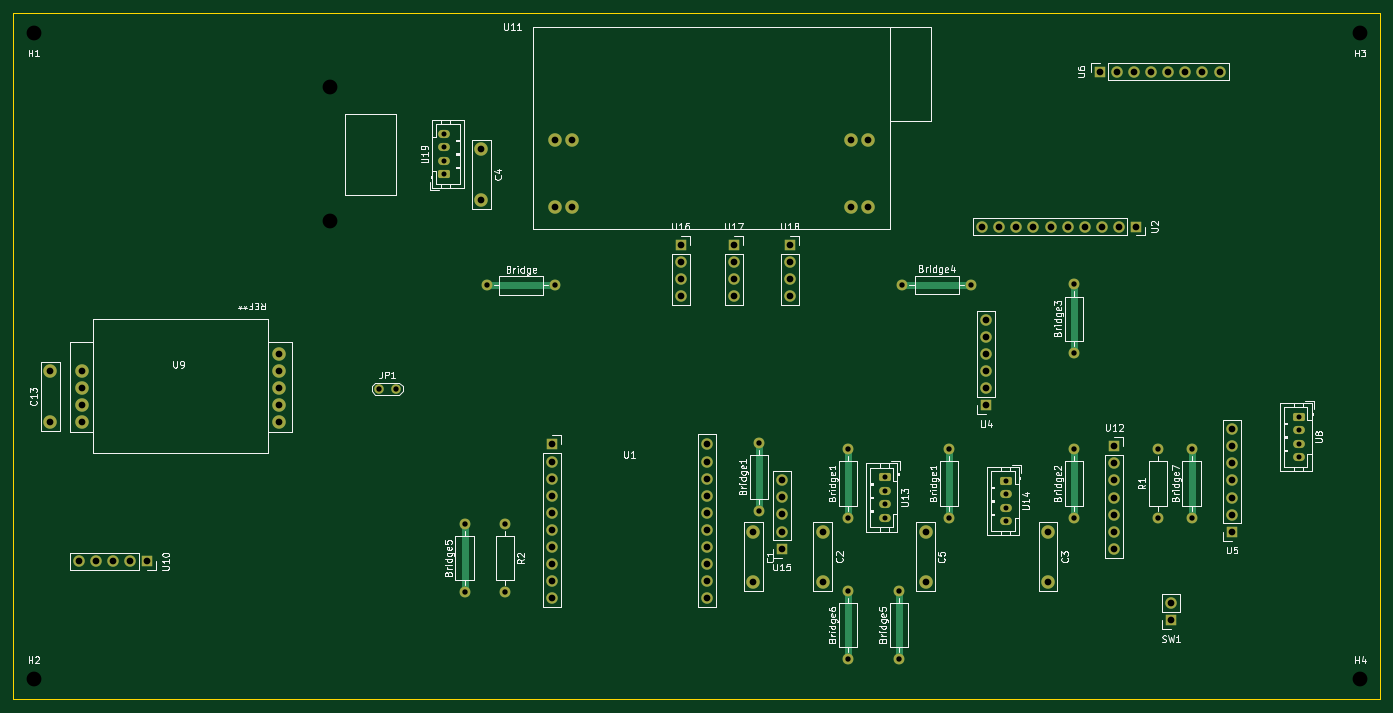
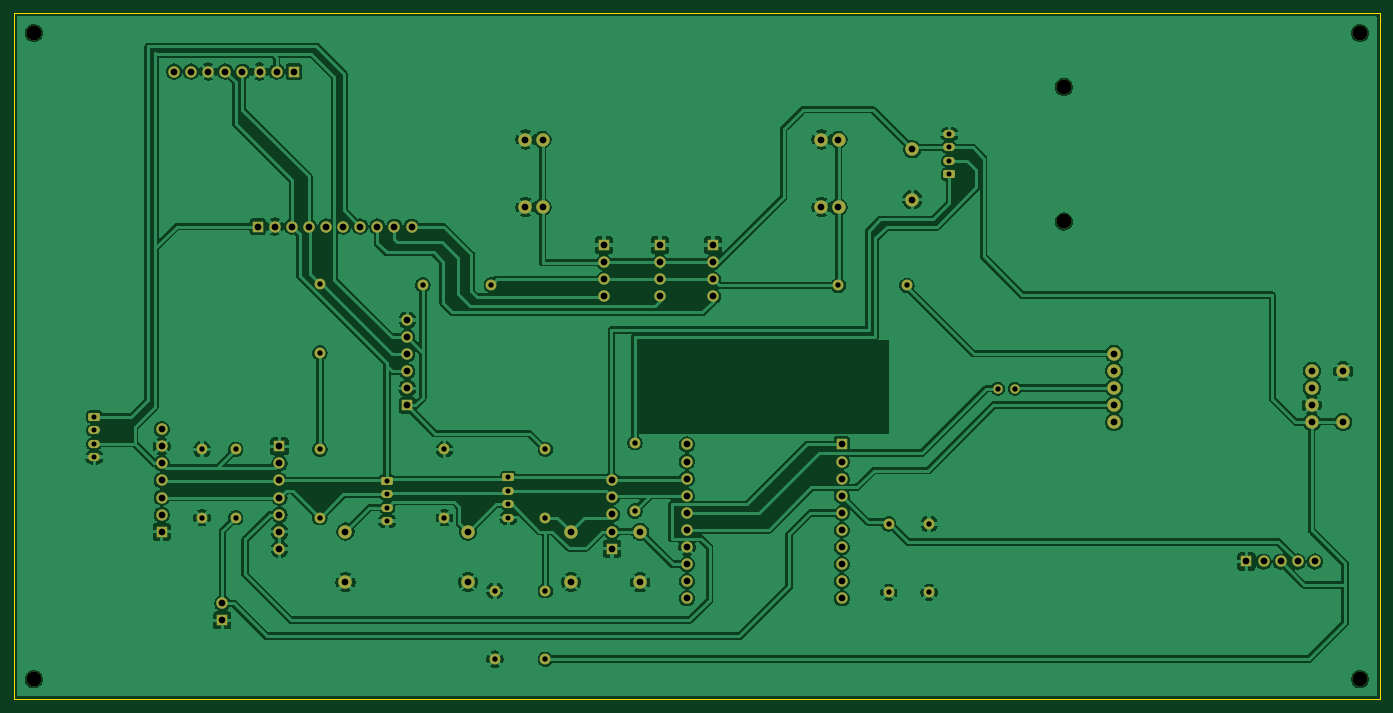
Circuit board: 9 layer files. Board 203.0 x 102.0 mm.
- bottom_copper: Raumqualitaet-CuBottom.gbr (235145 bytes)
- top_copper: Raumqualitaet-CuTop.gbr (11473 bytes)
- outline: Raumqualitaet-EdgeCuts.gbr (611 bytes)
- bottom_mask: Raumqualitaet-MaskBottom.gbr (6409 bytes)
- top_mask: Raumqualitaet-MaskTop.gbr (6134 bytes)
- drill: Raumqualitaet-NPTH.drl (420 bytes)
- drill: Raumqualitaet-PTH.drl (2757 bytes)
- bottom_silk: Raumqualitaet-SilkBottom.gbr (6419 bytes)
- top_silk: Raumqualitaet-SilkTop.gbr (99806 bytes)

=== bottom_copper: Raumqualitaet-CuBottom.gbr (235145 bytes, source omitted) ===
=== top_copper: Raumqualitaet-CuTop.gbr (11473 bytes, source omitted) ===
=== outline: Raumqualitaet-EdgeCuts.gbr ===
%TF.GenerationSoftware,KiCad,Pcbnew,9.0.2*%
%TF.CreationDate,2025-06-30T15:48:06+02:00*%
%TF.ProjectId,Raumqualitaet,5261756d-7175-4616-9c69-746165742e6b,rev?*%
%TF.SameCoordinates,PX2e40d20PY916f720*%
%TF.FileFunction,Profile,NP*%
%FSLAX46Y46*%
G04 Gerber Fmt 4.6, Leading zero omitted, Abs format (unit mm)*
G04 Created by KiCad (PCBNEW 9.0.2) date 2025-06-30 15:48:06*
%MOMM*%
%LPD*%
G01*
G04 APERTURE LIST*
%TA.AperFunction,Profile*%
%ADD10C,0.050000*%
%TD*%
G04 APERTURE END LIST*
D10*
X2000000Y105000000D02*
X205000000Y105000000D01*
X205000000Y3000000D01*
X2000000Y3000000D01*
X2000000Y105000000D01*
M02*

=== bottom_mask: Raumqualitaet-MaskBottom.gbr (6409 bytes, source omitted) ===
=== top_mask: Raumqualitaet-MaskTop.gbr ===
%TF.GenerationSoftware,KiCad,Pcbnew,9.0.2*%
%TF.CreationDate,2025-06-30T15:48:06+02:00*%
%TF.ProjectId,Raumqualitaet,5261756d-7175-4616-9c69-746165742e6b,rev?*%
%TF.SameCoordinates,PX2e40d20PY916f720*%
%TF.FileFunction,Soldermask,Top*%
%TF.FilePolarity,Negative*%
%FSLAX46Y46*%
G04 Gerber Fmt 4.6, Leading zero omitted, Abs format (unit mm)*
G04 Created by KiCad (PCBNEW 9.0.2) date 2025-06-30 15:48:06*
%MOMM*%
%LPD*%
G01*
G04 APERTURE LIST*
G04 Aperture macros list*
%AMRoundRect*
0 Rectangle with rounded corners*
0 $1 Rounding radius*
0 $2 $3 $4 $5 $6 $7 $8 $9 X,Y pos of 4 corners*
0 Add a 4 corners polygon primitive as box body*
4,1,4,$2,$3,$4,$5,$6,$7,$8,$9,$2,$3,0*
0 Add four circle primitives for the rounded corners*
1,1,$1+$1,$2,$3*
1,1,$1+$1,$4,$5*
1,1,$1+$1,$6,$7*
1,1,$1+$1,$8,$9*
0 Add four rect primitives between the rounded corners*
20,1,$1+$1,$2,$3,$4,$5,0*
20,1,$1+$1,$4,$5,$6,$7,0*
20,1,$1+$1,$6,$7,$8,$9,0*
20,1,$1+$1,$8,$9,$2,$3,0*%
G04 Aperture macros list end*
%ADD10C,2.000000*%
%ADD11RoundRect,0.250000X-0.625000X0.350000X-0.625000X-0.350000X0.625000X-0.350000X0.625000X0.350000X0*%
%ADD12O,1.750000X1.200000*%
%ADD13C,1.600000*%
%ADD14O,1.600000X1.600000*%
%ADD15R,1.700000X1.700000*%
%ADD16O,1.700000X1.700000*%
%ADD17C,1.400000*%
%ADD18C,1.700000*%
%ADD19RoundRect,0.250000X0.625000X-0.350000X0.625000X0.350000X-0.625000X0.350000X-0.625000X-0.350000X0*%
G04 APERTURE END LIST*
D10*
%TO.C,C4*%
X71500000Y84750000D03*
X71500000Y77250000D03*
%TD*%
D11*
%TO.C,U14*%
X149500000Y35500000D03*
D12*
X149500000Y33500000D03*
X149500000Y31500000D03*
X149500000Y29500000D03*
%TD*%
D13*
%TO.C,Bridge7*%
X177000000Y30000000D03*
D14*
X177000000Y40160000D03*
%TD*%
D15*
%TO.C,U6*%
X163375000Y96275000D03*
D16*
X165915000Y96275000D03*
X168455000Y96275000D03*
X170995000Y96275000D03*
X173535000Y96275000D03*
X176075000Y96275000D03*
X178615000Y96275000D03*
X181155000Y96275000D03*
%TD*%
D15*
%TO.C,U16*%
X101100000Y70500000D03*
D16*
X101100000Y67960000D03*
X101100000Y65420000D03*
X101100000Y62880000D03*
%TD*%
D17*
%TO.C,JP1*%
X56250000Y49170000D03*
X58790000Y49170000D03*
%TD*%
D10*
%TO.C,C5*%
X137500000Y27950000D03*
X137500000Y20450000D03*
%TD*%
D15*
%TO.C,SW1*%
X173975000Y14750000D03*
D16*
X173975000Y17290000D03*
%TD*%
D13*
%TO.C,Bridge1*%
X141000000Y30000000D03*
D14*
X141000000Y40160000D03*
%TD*%
D15*
%TO.C,U12*%
X165500000Y40610000D03*
D16*
X165500000Y38070000D03*
X165500000Y35530000D03*
X165500000Y32990000D03*
X165500000Y30450000D03*
X165500000Y27910000D03*
X165500000Y25370000D03*
%TD*%
D11*
%TO.C,U13*%
X131500000Y36000000D03*
D12*
X131500000Y34000000D03*
X131500000Y32000000D03*
X131500000Y30000000D03*
%TD*%
D10*
%TO.C,C1*%
X111900000Y27920000D03*
X111900000Y20420000D03*
%TD*%
%TO.C,U9*%
X12160000Y51830000D03*
X12160000Y49290000D03*
X12160000Y46750000D03*
X12160000Y44210000D03*
X41500000Y44210000D03*
X41500000Y46750000D03*
X41500000Y49290000D03*
X41500000Y51830000D03*
X41500000Y54370000D03*
%TD*%
D13*
%TO.C,Bridge1*%
X112700000Y31000000D03*
D14*
X112700000Y41160000D03*
%TD*%
D10*
%TO.C,C3*%
X155700000Y27950000D03*
X155700000Y20450000D03*
%TD*%
D15*
%TO.C,U2*%
X168740000Y73250000D03*
D16*
X166200000Y73250000D03*
X163660000Y73250000D03*
X161120000Y73250000D03*
X158580000Y73250000D03*
X156040000Y73250000D03*
X153500000Y73250000D03*
X150960000Y73250000D03*
X148420000Y73250000D03*
X145880000Y73250000D03*
%TD*%
D13*
%TO.C,R2*%
X75000000Y29080000D03*
X75000000Y18920000D03*
%TD*%
D15*
%TO.C,U1*%
X81975000Y40882500D03*
D16*
X81975000Y38342500D03*
X81975000Y35802500D03*
X81975000Y33262500D03*
X81975000Y30722500D03*
X81975000Y28182500D03*
X81975000Y25642500D03*
X81975000Y23102500D03*
X104975000Y23102500D03*
X104975000Y25642500D03*
X104975000Y28182500D03*
X104975000Y30722500D03*
X104975000Y33262500D03*
X104975000Y35802500D03*
X104975000Y38342500D03*
D18*
X104975000Y40882500D03*
D16*
X81975000Y20562500D03*
X81975000Y18022500D03*
X104975000Y18022500D03*
X104975000Y20562500D03*
%TD*%
D10*
%TO.C,U11*%
X82460000Y86170000D03*
X82460000Y76170000D03*
X85000000Y76170000D03*
X85000000Y86170000D03*
X126420000Y86170000D03*
X126420000Y76170000D03*
X128960000Y76170000D03*
X128960000Y86170000D03*
%TD*%
D13*
%TO.C,Bridge1*%
X126000000Y30000000D03*
D14*
X126000000Y40160000D03*
%TD*%
D15*
%TO.C,U17*%
X109000000Y70500000D03*
D16*
X109000000Y67960000D03*
X109000000Y65420000D03*
X109000000Y62880000D03*
%TD*%
D13*
%TO.C,Bridge3*%
X159500000Y54500000D03*
D14*
X159500000Y64660000D03*
%TD*%
D13*
%TO.C,Bridge5*%
X69000000Y18920000D03*
D14*
X69000000Y29080000D03*
%TD*%
D15*
%TO.C,U18*%
X117300000Y70500000D03*
D16*
X117300000Y67960000D03*
X117300000Y65420000D03*
X117300000Y62880000D03*
%TD*%
D15*
%TO.C,U15*%
X116100000Y25410000D03*
D16*
X116100000Y27950000D03*
X116100000Y30490000D03*
X116100000Y33030000D03*
X116100000Y35570000D03*
%TD*%
D13*
%TO.C,Bridge2*%
X159500000Y30000000D03*
D14*
X159500000Y40160000D03*
%TD*%
D13*
%TO.C,Bridge4*%
X134040000Y64600000D03*
D14*
X144200000Y64600000D03*
%TD*%
D15*
%TO.C,U10*%
X21870000Y23500000D03*
D16*
X19330000Y23500000D03*
X16790000Y23500000D03*
X14250000Y23500000D03*
X11710000Y23500000D03*
%TD*%
D13*
%TO.C,R1*%
X172000000Y30000000D03*
D14*
X172000000Y40160000D03*
%TD*%
D11*
%TO.C,U8*%
X193000000Y45000000D03*
D12*
X193000000Y43000000D03*
X193000000Y41000000D03*
X193000000Y39000000D03*
%TD*%
D15*
%TO.C,U5*%
X183000000Y27920000D03*
D16*
X183000000Y30460000D03*
X183000000Y33000000D03*
X183000000Y35540000D03*
X183000000Y38080000D03*
X183000000Y40620000D03*
X183000000Y43160000D03*
%TD*%
D10*
%TO.C,C2*%
X122200000Y27950000D03*
X122200000Y20450000D03*
%TD*%
D19*
%TO.C,U19*%
X66000000Y81000000D03*
D12*
X66000000Y83000000D03*
X66000000Y85000000D03*
X66000000Y87000000D03*
%TD*%
D13*
%TO.C,Bridge*%
X72320000Y64500000D03*
D14*
X82480000Y64500000D03*
%TD*%
D13*
%TO.C,Bridge6*%
X126000000Y9000000D03*
D14*
X126000000Y19160000D03*
%TD*%
D13*
%TO.C,Bridge5*%
X133500000Y9000000D03*
D14*
X133500000Y19160000D03*
%TD*%
D15*
%TO.C,U4*%
X146500000Y46670000D03*
D16*
X146500000Y49210000D03*
X146500000Y51750000D03*
X146500000Y54290000D03*
X146500000Y56830000D03*
X146500000Y59370000D03*
%TD*%
D10*
%TO.C,C13*%
X7500000Y44250000D03*
X7500000Y51750000D03*
%TD*%
M02*

=== drill: Raumqualitaet-NPTH.drl ===
M48
; DRILL file {KiCad 9.0.2} date 2025-06-30T15:48:06+0200
; FORMAT={-:-/ absolute / inch / decimal}
; #@! TF.CreationDate,2025-06-30T15:48:06+02:00
; #@! TF.GenerationSoftware,Kicad,Pcbnew,9.0.2
; #@! TF.FileFunction,NonPlated,1,2,NPTH
FMAT,2
INCH
; #@! TA.AperFunction,NonPlated,NPTH,ComponentDrill
T1C0.0866
%
G90
G05
T1
X0.1969Y4.0157
X0.1969Y0.2362
X1.9291Y3.7008
X1.9291Y2.9134
X7.9528Y4.0157
X7.9528Y0.2362
M30

=== drill: Raumqualitaet-PTH.drl ===
M48
; DRILL file {KiCad 9.0.2} date 2025-06-30T15:48:06+0200
; FORMAT={-:-/ absolute / inch / decimal}
; #@! TF.CreationDate,2025-06-30T15:48:06+02:00
; #@! TF.GenerationSoftware,Kicad,Pcbnew,9.0.2
; #@! TF.FileFunction,Plated,1,2,PTH
FMAT,2
INCH
; #@! TA.AperFunction,Plated,PTH,ComponentDrill
T1C0.0295
; #@! TA.AperFunction,Plated,PTH,ComponentDrill
T2C0.0315
; #@! TA.AperFunction,Plated,PTH,ComponentDrill
T3C0.0394
%
G90
G05
T1
X2.5984Y3.4252
X2.5984Y3.3465
X2.5984Y3.2677
X2.5984Y3.189
X5.1772Y1.4173
X5.1772Y1.3386
X5.1772Y1.2598
X5.1772Y1.1811
X5.8858Y1.3976
X5.8858Y1.3189
X5.8858Y1.2402
X5.8858Y1.1614
X7.5984Y1.7717
X7.5984Y1.6929
X7.5984Y1.6142
X7.5984Y1.5354
T2
X2.2146Y1.9358
X2.3146Y1.9358
X2.7165Y1.1449
X2.7165Y0.7449
X2.8472Y2.5394
X2.9528Y1.1449
X2.9528Y0.7449
X3.2472Y2.5394
X4.437Y1.6205
X4.437Y1.2205
X4.9606Y1.5811
X4.9606Y1.1811
X4.9606Y0.7543
X4.9606Y0.3543
X5.2559Y0.7543
X5.2559Y0.3543
X5.2772Y2.5433
X5.5512Y1.5811
X5.5512Y1.1811
X5.6772Y2.5433
X6.2795Y2.5457
X6.2795Y2.1457
X6.2795Y1.5811
X6.2795Y1.1811
X6.7717Y1.5811
X6.7717Y1.1811
X6.9685Y1.5811
X6.9685Y1.1811
T3
X0.2953Y2.0374
X0.2953Y1.7421
X0.461Y0.9252
X0.4787Y2.0406
X0.4787Y1.9406
X0.4787Y1.8406
X0.4787Y1.7406
X0.561Y0.9252
X0.661Y0.9252
X0.761Y0.9252
X0.861Y0.9252
X1.6339Y2.1406
X1.6339Y2.0406
X1.6339Y1.9406
X1.6339Y1.8406
X1.6339Y1.7406
X2.815Y3.3366
X2.815Y3.0413
X3.2274Y1.6095
X3.2274Y1.5095
X3.2274Y1.4095
X3.2274Y1.3095
X3.2274Y1.2095
X3.2274Y1.1095
X3.2274Y1.0095
X3.2274Y0.9095
X3.2274Y0.8095
X3.2274Y0.7095
X3.2465Y3.3925
X3.2465Y2.9988
X3.3465Y3.3925
X3.3465Y2.9988
X3.9803Y2.7756
X3.9803Y2.6756
X3.9803Y2.5756
X3.9803Y2.4756
X4.1329Y1.6095
X4.1329Y1.5095
X4.1329Y1.4095
X4.1329Y1.3095
X4.1329Y1.2095
X4.1329Y1.1095
X4.1329Y1.0095
X4.1329Y0.9095
X4.1329Y0.8095
X4.1329Y0.7095
X4.2913Y2.7756
X4.2913Y2.6756
X4.2913Y2.5756
X4.2913Y2.4756
X4.4055Y1.0992
X4.4055Y0.8039
X4.5709Y1.4004
X4.5709Y1.3004
X4.5709Y1.2004
X4.5709Y1.1004
X4.5709Y1.0004
X4.6181Y2.7756
X4.6181Y2.6756
X4.6181Y2.5756
X4.6181Y2.4756
X4.811Y1.1004
X4.811Y0.8051
X4.9772Y3.3925
X4.9772Y2.9988
X5.0772Y3.3925
X5.0772Y2.9988
X5.4134Y1.1004
X5.4134Y0.8051
X5.7433Y2.8839
X5.7677Y2.3374
X5.7677Y2.2374
X5.7677Y2.1374
X5.7677Y2.0374
X5.7677Y1.9374
X5.7677Y1.8374
X5.8433Y2.8839
X5.9433Y2.8839
X6.0433Y2.8839
X6.1299Y1.1004
X6.1299Y0.8051
X6.1433Y2.8839
X6.2433Y2.8839
X6.3433Y2.8839
X6.4321Y3.7904
X6.4433Y2.8839
X6.5157Y1.5988
X6.5157Y1.4988
X6.5157Y1.3988
X6.5157Y1.2988
X6.5157Y1.1988
X6.5157Y1.0988
X6.5157Y0.9988
X6.5321Y3.7904
X6.5433Y2.8839
X6.6321Y3.7904
X6.6433Y2.8839
X6.7321Y3.7904
X6.8321Y3.7904
X6.8494Y0.6807
X6.8494Y0.5807
X6.9321Y3.7904
X7.0321Y3.7904
X7.1321Y3.7904
X7.2047Y1.6992
X7.2047Y1.5992
X7.2047Y1.4992
X7.2047Y1.3992
X7.2047Y1.2992
X7.2047Y1.1992
X7.2047Y1.0992
M30

=== bottom_silk: Raumqualitaet-SilkBottom.gbr (6419 bytes, source omitted) ===
=== top_silk: Raumqualitaet-SilkTop.gbr (99806 bytes, source omitted) ===
